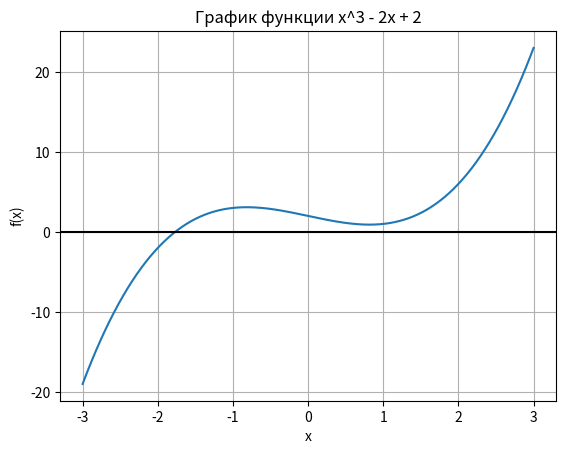

Write the Python code that produced this figure.

import math
import numpy as np
import matplotlib.pyplot as plt


def newton(f, df, x0, eps=1e-12, max_iter=100):
    journal = []
    x = x0

    for k in range(1, max_iter + 1):
        fx = f(x)
        dfx = df(x)

        if dfx == 0:
            return x, journal, "zero_derivative"

        x_new = x - fx / dfx

        journal.append({
            "iter": k,
            "x": x,
            "f(x)": fx,
            "f'(x)": dfx,
            "x_new": x_new,
            "step": abs(x_new - x)
        })

        if abs(x_new - x) < eps or abs(fx) < eps:
            return x_new, journal, "ok"

        x = x_new

    return x, journal, "max_iter"


def secant(f, x0, x1, eps=1e-12, max_iter=100):
    journal = []
    x_prev, x_curr = x0, x1
    f_prev, f_curr = f(x_prev), f(x_curr)

    for k in range(1, max_iter + 1):
        if f_curr - f_prev == 0:
            return x_curr, journal, "zero_denominator"

        x_new = x_curr - f_curr * (x_curr - x_prev) / (f_curr - f_prev)

        journal.append({
            "iter": k,
            "x_prev": x_prev,
            "x_curr": x_curr,
            "f_curr": f_curr,
            "x_new": x_new,
            "step": abs(x_new - x_curr)
        })

        if abs(x_new - x_curr) < eps or abs(f_curr) < eps:
            return x_new, journal, "ok"

        x_prev, f_prev = x_curr, f_curr
        x_curr = x_new
        f_curr = f(x_curr)

    return x_curr, journal, "max_iter"


def print_journal_newton(journal, title=""):
    if title:
        print("\n", title)

    for row in journal:
        print(
            "Итерация:", row["iter"],
            "x =", row["x"],
            "f(x) =", row["f(x)"],
            "f'(x) =", row["f'(x)"],
            "шаг =", row["step"]
        )


def print_journal_secant(journal, title=""):
    if title:
        print("\n", title)

    for row in journal:
        print(
            "Итерация:", row["iter"],
            "x_prev =", row["x_prev"],
            "x_curr =", row["x_curr"],
            "f_curr =", row["f_curr"],
            "шаг =", row["step"]
        )


def bisection(f, a, b, eps=1e-12, max_iter=200):
    fa, fb = f(a), f(b)

    if fa * fb > 0:
        raise ValueError("Нет смены знака")

    for k in range(1, max_iter + 1):
        c = (a + b) / 2
        fc = f(c)

        if fc == 0 or (b - a) < eps:
            return c, k

        if fa * fc < 0:
            b = c
        else:
            a = c
            fa = fc

    return c, k


f = lambda x: x**3 - 2*x + 2
df = lambda x: 3*x**2 - 2

eps = 1e-12

x = np.linspace(-3, 3, 400)

plt.plot(x, f(x))
plt.axhline(0, color="black")
plt.grid()
plt.xlabel("x")
plt.ylabel("f(x)")
plt.title("График функции x^3 - 2x + 2")
plt.show()


root_n0, jn0, status_n0 = newton(f, df, x0=0, eps=eps)

print_journal_newton(jn0, "Ньютон: x0 = 0")
print("Корень:", root_n0)
print("Итераций:", len(jn0))
print("Статус:", status_n0)


root_n, jn, status_n = newton(f, df, x0=-2, eps=eps)

print_journal_newton(jn, "Ньютон: x0 = -2")
print("Корень:", root_n)
print("Итераций:", len(jn))
print("Статус:", status_n)


root_s, js, status_s = secant(f, x0=-2, x1=-1, eps=eps)

print_journal_secant(js, "Метод секущих: x0 = -2, x1 = -1")
print("Корень:", root_s)
print("Итераций:", len(js))
print("Статус:", status_s)


root_b, n_b = bisection(f, -2, -1, eps=eps)

print("\nМетод половинного деления")
print("Корень:", root_b)
print("Итераций:", n_b)


print("\nСравнение методов")

print("Ньютон, x0 = 0:", root_n0, "итераций:", len(jn0))
print("Ньютон, x0 = -2:", root_n, "итераций:", len(jn))
print("Секущие:", root_s, "итераций:", len(js))
print("Бисекция:", root_b, "итераций:", n_b)
